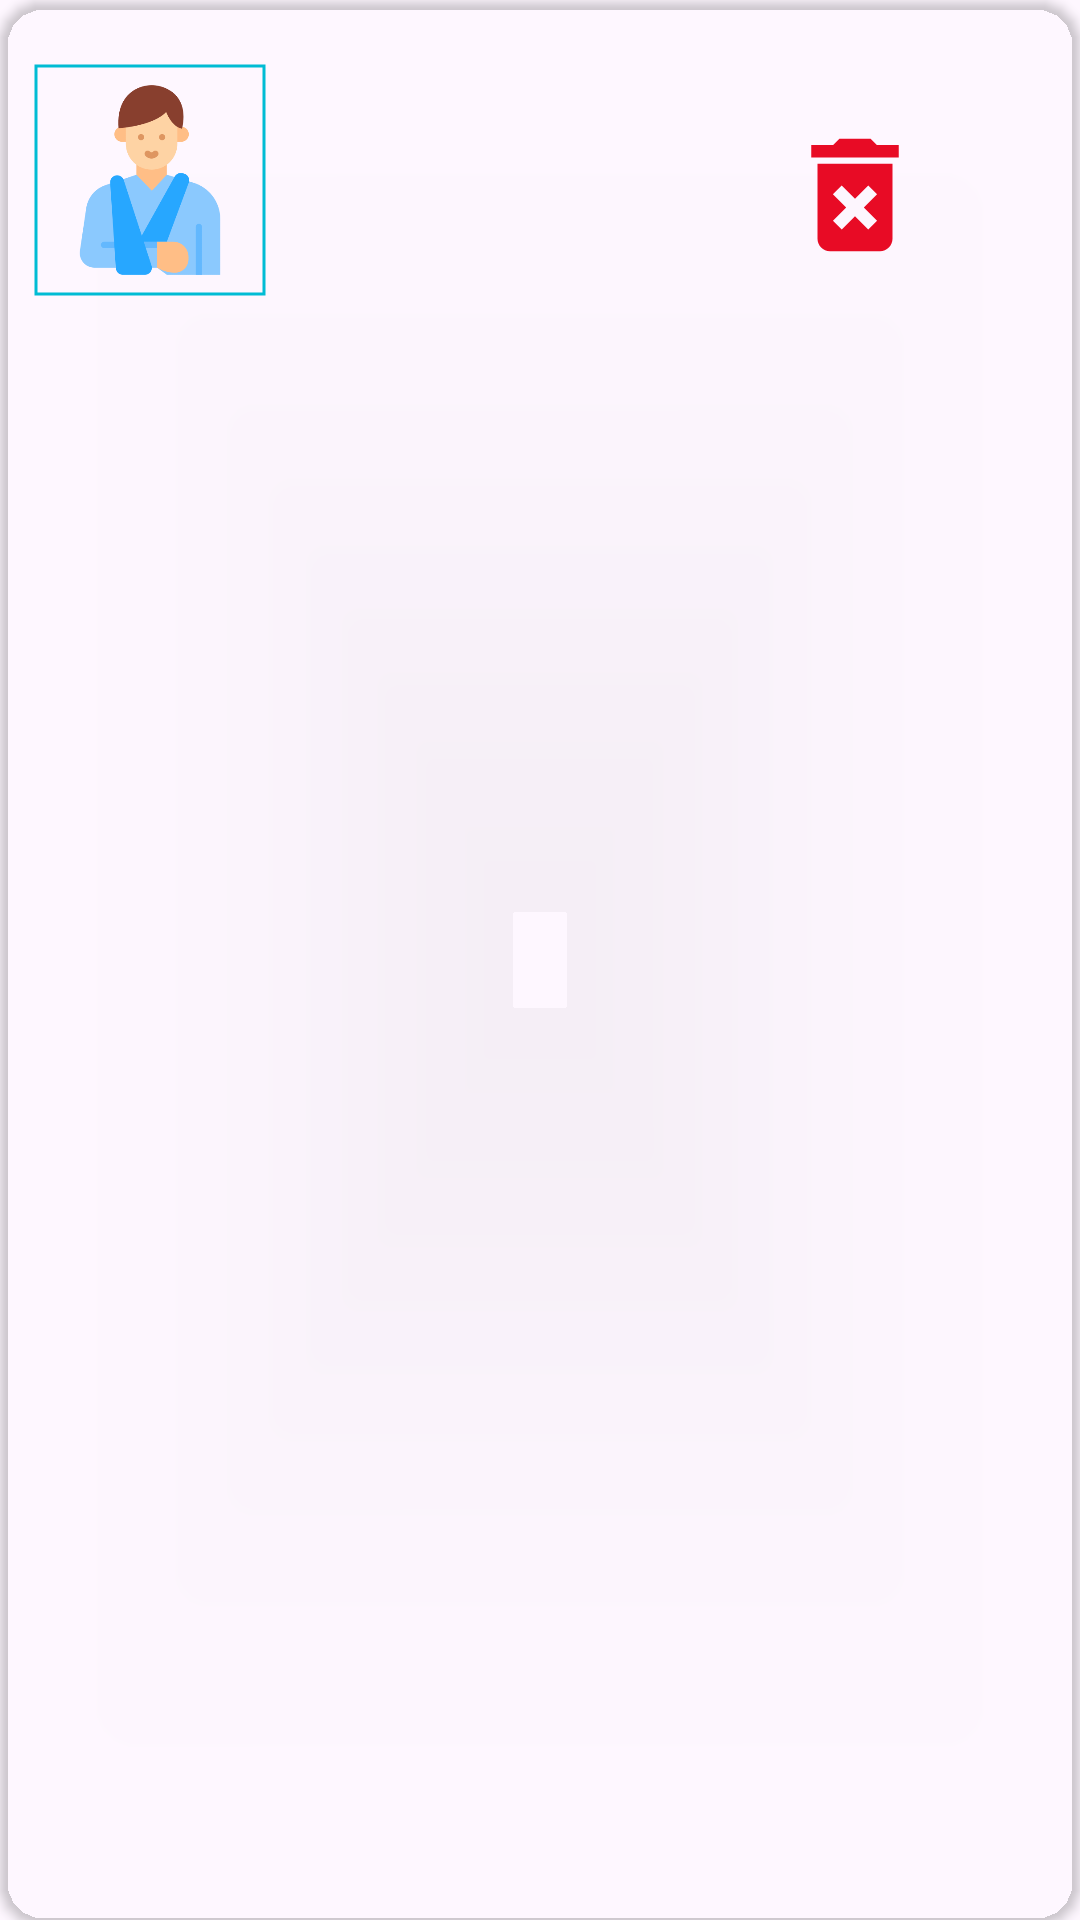

The Android layout XML behind this screen, and the referenced resources:
<!-- AndroidManifest.xml: application theme Theme.ApnaHospital -->
<!-- res/layout/appointment_list_item.xml -->
<?xml version="1.0" encoding="utf-8"?>
<androidx.cardview.widget.CardView xmlns:android="http://schemas.android.com/apk/res/android"
    xmlns:app="http://schemas.android.com/apk/res-auto"
    xmlns:tools="http://schemas.android.com/tools"
    android:layout_width="match_parent"
    android:layout_height="wrap_content"
    app:cardCornerRadius="@dimen/radius15"
    android:layout_marginHorizontal="@dimen/margin10"
    android:layout_marginVertical="@dimen/margin10"
    app:cardBackgroundColor="@color/grey">

    <androidx.constraintlayout.widget.ConstraintLayout
        android:layout_width="match_parent"
        android:layout_height="wrap_content"
        android:layout_margin="@dimen/margin10">

        <com.google.android.material.imageview.ShapeableImageView
            android:id="@+id/listPatientImage"
            android:layout_width="@dimen/width80"
            android:layout_height="@dimen/height80"
            android:padding="@dimen/padding2"
            android:layout_marginVertical="@dimen/margin10"
            android:scaleType="fitXY"
            app:layout_constraintBottom_toBottomOf="parent"
            app:layout_constraintStart_toStartOf="parent"
            app:layout_constraintTop_toTopOf="parent"
            app:shapeAppearanceOverlay="@style/circular"
            app:srcCompat="@drawable/patient"
            app:strokeColor="@color/Sky_Blue"
            app:strokeWidth="@dimen/width1" />

        <androidx.appcompat.widget.AppCompatTextView
            android:id="@+id/listPatientName"
            android:layout_width="wrap_content"
            android:layout_height="wrap_content"
            android:layout_marginHorizontal="@dimen/margin16"
            android:padding="@dimen/padding2"
            android:textColor="#13042E"
            android:textSize="@dimen/textSize18"
            android:textStyle="bold"
            app:layout_constraintStart_toEndOf="@+id/listPatientImage"
            app:layout_constraintTop_toTopOf="@+id/listPatientImage"
            tools:text="Patient Name" />

        <androidx.appcompat.widget.AppCompatTextView
            android:id="@+id/listPatientDoctor"
            android:layout_width="wrap_content"
            android:layout_height="wrap_content"
            android:padding="@dimen/padding2"
            android:textColor="@color/black"
            android:textSize="@dimen/textSize15"
            app:layout_constraintBottom_toTopOf="@+id/listPatientGender"
            app:layout_constraintStart_toStartOf="@+id/listPatientName"
            app:layout_constraintTop_toBottomOf="@+id/listPatientName"
            tools:text="Doctor" />

        <androidx.appcompat.widget.AppCompatTextView
            android:id="@+id/listPatientGender"
            android:layout_width="wrap_content"
            android:layout_height="wrap_content"
            android:padding="@dimen/padding2"
            android:textColor="@color/black"
            android:textSize="@dimen/textSize15"
            app:layout_constraintBottom_toBottomOf="parent"
            app:layout_constraintStart_toStartOf="@+id/listPatientDoctor"
            tools:text="Male" />

        <androidx.appcompat.widget.AppCompatImageView
            android:id="@+id/listPatientDelete"
            android:layout_width="wrap_content"
            android:layout_height="wrap_content"
            android:layout_marginEnd="@dimen/margin40"
            app:layout_constraintBottom_toBottomOf="@+id/listPatientGender"
            app:layout_constraintEnd_toEndOf="parent"
            app:layout_constraintTop_toTopOf="@+id/listPatientName"
            app:srcCompat="@drawable/ic_delete" />

    </androidx.constraintlayout.widget.ConstraintLayout>
</androidx.cardview.widget.CardView>
<!-- resources referenced by this layout -->
<resources>
  <color name="Sky_Blue">#00BCD4</color>
  <color name="black">#FF000000</color>
  <dimen name="height80">80dp</dimen>
  <dimen name="margin10">10dp</dimen>
  <dimen name="margin16">16dp</dimen>
  <dimen name="margin40">40dp</dimen>
  <dimen name="padding2">2dp</dimen>
  <dimen name="radius15">15dp</dimen>
  <dimen name="textSize15">15sp</dimen>
  <dimen name="textSize18">18sp</dimen>
  <dimen name="width1">1dp</dimen>
  <dimen name="width80">80dp</dimen>
  <!-- drawable ic_delete (drawable) -->
  <vector android:height="50dp" android:tint="#E80B25"
      android:viewportHeight="24" android:viewportWidth="24"
      android:width="50dp" xmlns:android="http://schemas.android.com/apk/res/android">
      <path android:fillColor="@android:color/white" android:pathData="M6,19c0,1.1 0.9,2 2,2h8c1.1,0 2,-0.9 2,-2L18,7L6,7v12zM8.46,11.88l1.41,-1.41L12,12.59l2.12,-2.12 1.41,1.41L13.41,14l2.12,2.12 -1.41,1.41L12,15.41l-2.12,2.12 -1.41,-1.41L10.59,14l-2.13,-2.12zM15.5,4l-1,-1h-5l-1,1L5,4v2h14L19,4z"/>
  </vector>
  <!-- drawable patient: png bitmap (drawable, 18881 bytes) -->
  <style name="Theme.ApnaHospital" parent="Base.Theme.ApnaHospital" />
  <style name="Base.Theme.ApnaHospital" parent="Theme.Material3.DayNight.NoActionBar">
          
          
      </style>
</resources>
